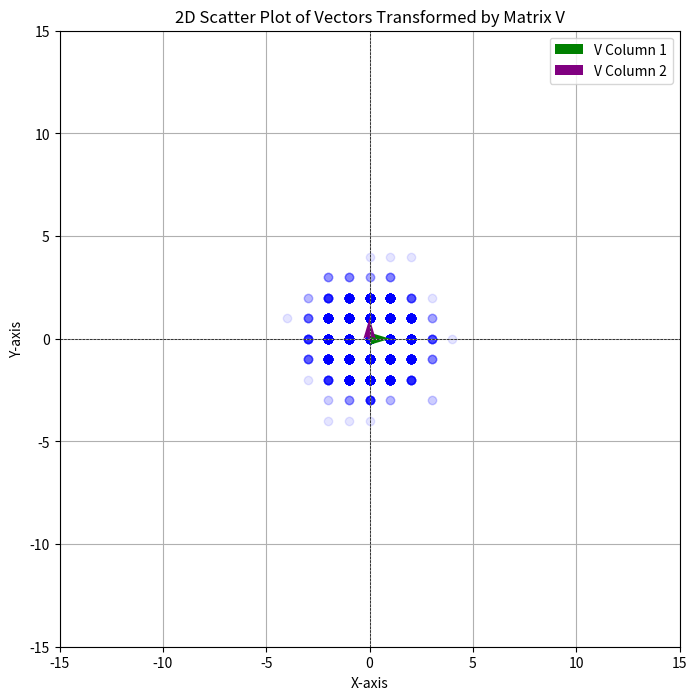

Reproduce this figure in Python.
import numpy as np
import matplotlib. pyplot as plt

num_vectors = 5000
n = 2

vectors = np.random.uniform(-1, 1, (num_vectors, n))
vectors = np.random.normal(0, 1, (num_vectors, n))

v = np.array([[1, 0],
             [0, 1]])
# theta = np.radians(57)
# v = np.array([[2*np.cos(theta), 0],
#               [3.5*np.sin(theta), 4*np.cos(theta)]])
res = vectors @ v

# Step to plot in 2D space
# Extract the first two dimensions for plotting
x = res[:, 0].round()  # First component
y = res[:, 1].round()  # Second component

# Extract the first two columns of B for the arrows
v_arrows_x = v[:, 0]  # First column
v_arrows_y = v[:, 1]  # Second column


# Create the scatter plot
plt.figure(figsize=(8, 8))
plt.scatter(x, y, alpha=0.1, color='blue')  # Adjust alpha for transparency
# Use quiver to plot the arrows from origin (0, 0)
plt.quiver(0, 0, v_arrows_x[0], v_arrows_y[0], angles='xy', scale_units='xy', scale=1, color='green', label='V Column 1')
plt.quiver(0, 0, v_arrows_x[1], v_arrows_y[1], angles='xy', scale_units='xy', scale=1, color='purple', label='V Column 2')
plt.title('2D Scatter Plot of Vectors Transformed by Matrix V')
plt.xlabel('X-axis')
plt.ylabel('Y-axis')
plt.xlim(-15, 15)  # Adjust x-axis limits as needed
plt.ylim(-15, 15)  # Adjust y-axis limits as needed
plt.grid()
plt.axhline(0, color='black',linewidth=0.5, ls='--')
plt.axvline(0, color='black',linewidth=0.5, ls='--')
plt.legend()
plt.show()
